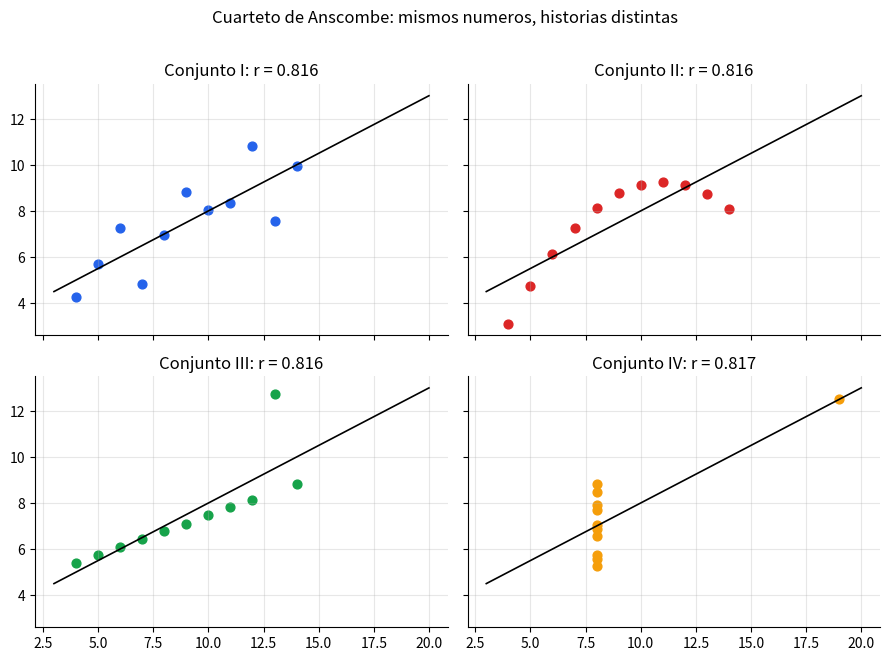
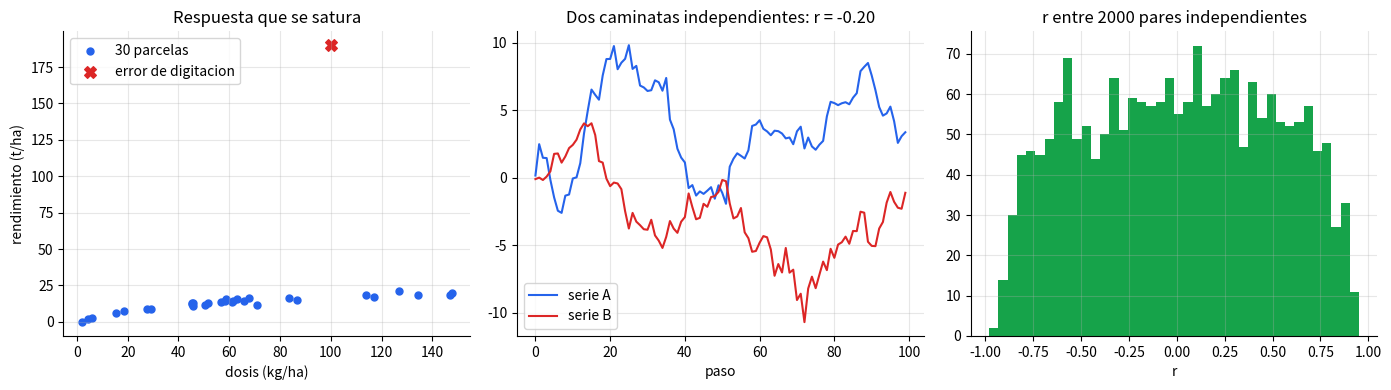

Python code for these plots, in order: (Note: this script raises an exception after producing the figures.)
# ============================================================
# Configuracion inicial
# ============================================================
# !pip install -q numpy pandas scipy statsmodels scikit-learn matplotlib

import warnings

import matplotlib.pyplot as plt
import numpy as np
import pandas as pd
from scipy import stats

warnings.filterwarnings("ignore")
SEED = 42
rng = np.random.default_rng(SEED)          # semilla fija: los resultados son reproducibles
plt.rcParams.update({"figure.figsize": (9, 5), "axes.grid": True, "grid.alpha": 0.3, "axes.spines.top": False, "axes.spines.right": False})
PALETA = ["#2563eb", "#dc2626", "#16a34a", "#f59e0b", "#7c3aed", "#0891b2", "#db2777", "#65a30d", "#78350f", "#475569"]
print(f"Entorno listo | numpy {np.__version__} | pandas {pd.__version__} | scipy {__import__('scipy').__version__}")

# ============================================================
# 1a. Pearson desde cero y el cuarteto de Anscombe (1973)
# ============================================================
def pearson(x, y):
    xc, yc = np.asarray(x, float) - np.mean(x), np.asarray(y, float) - np.mean(y)
    return (xc * yc).sum() / np.sqrt((xc ** 2).sum() * (yc ** 2).sum())

x123 = np.array([10, 8, 13, 9, 11, 14, 6, 4, 12, 7, 5], float)
anscombe = {
    "I":   (x123, np.array([8.04, 6.95, 7.58, 8.81, 8.33, 9.96, 7.24, 4.26, 10.84, 4.82, 5.68])),
    "II":  (x123, np.array([9.14, 8.14, 8.74, 8.77, 9.26, 8.10, 6.13, 3.10, 9.13, 7.26, 4.74])),
    "III": (x123, np.array([7.46, 6.77, 12.74, 7.11, 7.81, 8.84, 6.08, 5.39, 8.15, 6.42, 5.73])),
    "IV":  (np.array([8] * 7 + [19] + [8] * 3, float), np.array([6.58, 5.76, 7.71, 8.84, 8.47, 7.04, 5.25, 12.50, 5.56, 7.91, 6.89])),
}
filas = []
for nombre, (x_, y_) in anscombe.items():
    b1 = ((x_ - x_.mean()) * (y_ - y_.mean())).sum() / ((x_ - x_.mean()) ** 2).sum()
    b0 = y_.mean() - b1 * x_.mean()
    r_ = pearson(x_, y_)
    assert abs(r_ - np.corrcoef(x_, y_)[0, 1]) < 1e-12 and abs(r_ - stats.pearsonr(x_, y_)[0]) < 1e-12
    filas.append([x_.mean(), y_.mean(), x_.var(ddof=1), y_.var(ddof=1), r_, b0, b1, r_ ** 2])
tab = pd.DataFrame(filas, index=anscombe, columns=["media x", "media y", "var x", "var y", "r", "b0", "b1", "R2"])
print(tab.round(3).to_string())
assert (abs(tab["r"] - 0.816) < 0.001).all() and (abs(tab["b1"] - 0.5) < 0.01).all() and (abs(tab["b0"] - 3.0) < 0.01).all()   # los cuatro: mismos resumenes

fig, ax = plt.subplots(2, 2, figsize=(9, 6.5), sharex=True, sharey=True)
for a, (nombre, (x_, y_)), color in zip(ax.ravel(), anscombe.items(), PALETA):
    a.scatter(x_, y_, color=color, s=40); xx = np.array([3, 20]); a.plot(xx, tab.loc[nombre, "b0"] + tab.loc[nombre, "b1"] * xx, color="black", lw=1.2)
    a.set(title=f"Conjunto {nombre}: r = {tab.loc[nombre, 'r']:.3f}")
plt.suptitle("Cuarteto de Anscombe: mismos numeros, historias distintas", y=1.01); plt.tight_layout(); plt.show()

# ============================================================
# 1b. Spearman, Kendall, inferencia sobre r y correlaciones espurias
# ============================================================
def kendall_tau_b(x, y):
    """tau-b de Kendall: (concordantes - discordantes) / sqrt((n0 - empates_x)(n0 - empates_y))."""
    x, y = np.asarray(x, float), np.asarray(y, float); n = len(x)
    dx, dy = np.sign(x[:, None] - x[None, :]), np.sign(y[:, None] - y[None, :])
    S = np.triu(dx * dy, 1).sum()
    n0 = n * (n - 1) / 2
    tx, ty = np.triu(dx == 0, 1).sum(), np.triu(dy == 0, 1).sum()
    return S / np.sqrt((n0 - tx) * (n0 - ty))

def spearman(x, y):
    return pearson(stats.rankdata(x), stats.rankdata(y))                  # Spearman = Pearson de los rangos

def p_correlacion(r, n):
    t = r * np.sqrt((n - 2) / (1 - r ** 2))
    return 2 * stats.t.sf(abs(t), n - 2)

def ic_fisher(r, n, nivel=0.95):
    z, se = np.arctanh(r), 1 / np.sqrt(n - 3)
    q = stats.norm.ppf(1 - (1 - nivel) / 2)
    return np.tanh(z - q * se), np.tanh(z + q * se)

# --- Datos SINTETICOS: respuesta (t/ha) a la dosis de fertilizante (kg/ha), curva que se SATURA; 30 parcelas
rg = np.random.default_rng(404)
dosis = rg.uniform(0, 150, 30)
resp = 20 * (1 - np.exp(-dosis / 50)) + rg.normal(0, 1.2, 30)
dosis_a, resp_a = np.r_[dosis, 100.0], np.r_[resp, 190.0]                  # error de digitacion: se anoto 190 t/ha en vez de 19.0

filas = []
for nombre, (a, b) in {"sin error (n=30)": (dosis, resp), "con error de digitacion (n=31)": (dosis_a, resp_a)}.items():
    filas.append([nombre, pearson(a, b), spearman(a, b), kendall_tau_b(a, b)])
    assert abs(spearman(a, b) - stats.spearmanr(a, b)[0]) < 1e-12
    assert abs(kendall_tau_b(a, b) - stats.kendalltau(a, b)[0]) < 1e-12
    assert abs(p_correlacion(pearson(a, b), len(a)) - stats.pearsonr(a, b)[1]) < 1e-12
    assert abs(p_correlacion(spearman(a, b), len(a)) - stats.spearmanr(a, b)[1]) < 1e-12
print(pd.DataFrame(filas, columns=["conjunto", "Pearson", "Spearman", "Kendall tau-b"]).set_index("conjunto").round(3).to_string())
r0 = pearson(dosis, resp); lo, hi = ic_fisher(r0, 30)
print(f"\nPearson (sin error) = {r0:.3f}, p = {p_correlacion(r0, 30):.2e}, IC 95 % de Fisher = [{lo:.3f}, {hi:.3f}]")

# --- Correlacion espuria: dos caminatas aleatorias INDEPENDIENTES (100 pasos), 2000 pares
rg = np.random.default_rng(405)
A, B = rg.normal(size=(2000, 100)).cumsum(1), rg.normal(size=(2000, 100)).cumsum(1)
Ac, Bc = A - A.mean(1, keepdims=True), B - B.mean(1, keepdims=True)
r_esp = (Ac * Bc).sum(1) / np.sqrt((Ac ** 2).sum(1) * (Bc ** 2).sum(1))
p_esp = 2 * stats.t.sf(np.abs(r_esp * np.sqrt(98 / (1 - r_esp ** 2))), 98)
print(f"Caminatas independientes: |r| > 0.5 en {(np.abs(r_esp) > 0.5).mean():.1%} de los pares | prueba de rho = 0 'significativa' (p<0.05) en {(p_esp < 0.05).mean():.1%}")

fig, ax = plt.subplots(1, 3, figsize=(14, 4))
ax[0].scatter(dosis, resp, color=PALETA[0], s=25, label="30 parcelas"); ax[0].scatter(dosis_a[-1], resp_a[-1], color=PALETA[1], s=70, marker="X", label="error de digitacion"); ax[0].set(title="Respuesta que se satura", xlabel="dosis (kg/ha)", ylabel="rendimiento (t/ha)"); ax[0].legend()
ax[1].plot(A[0], color=PALETA[0], label="serie A"); ax[1].plot(B[0], color=PALETA[1], label="serie B"); ax[1].set(title=f"Dos caminatas independientes: r = {r_esp[0]:.2f}", xlabel="paso"); ax[1].legend()
ax[2].hist(r_esp, bins=40, color=PALETA[2]); ax[2].set(title="r entre 2000 pares independientes", xlabel="r"); plt.tight_layout(); plt.show()

assert (np.abs(r_esp) > 0.5).mean() > 0.3 and (p_esp < 0.05).mean() > 0.6          # la prueba 'rechaza' muchisimo mas que el 5 %

# Escribe tu código aquí

# p_limpio, p_atip = ...
# s_limpio, s_atip = ...
# cambio_p, cambio_s = ...


# ============================================================
# 2a. MCO desde cero: ajuste, inferencia e intervalos; verificacion con SciPy y statsmodels
# ============================================================
import statsmodels.api as sm

# --- Datos SINTETICOS: fertilizante nitrogenado (kg/ha) y rendimiento de papa (t/ha), 40 parcelas
# Modelo verdadero (conocido solo porque lo simulamos): beta0 = 12, beta1 = 0.07, sigma = 2.5
rg = np.random.default_rng(505)
x = rg.uniform(20, 140, 40)
y = 12 + 0.07 * x + rg.normal(0, 2.5, 40)

n = len(x); xb, yb = x.mean(), y.mean()
Sxx, Sxy, Syy = ((x - xb) ** 2).sum(), ((x - xb) * (y - yb)).sum(), ((y - yb) ** 2).sum()
b1 = Sxy / Sxx; b0 = yb - b1 * xb
yhat = b0 + b1 * x; e = y - yhat
SCE, SCR, SCT = (e ** 2).sum(), ((yhat - yb) ** 2).sum(), Syy
s2 = SCE / (n - 2)
ee_b1, ee_b0 = np.sqrt(s2 / Sxx), np.sqrt(s2 * (1 / n + xb ** 2 / Sxx))
tcrit = stats.t.ppf(0.975, n - 2)
R2 = SCR / SCT; F = SCR / s2
t_b1, t_b0 = b1 / ee_b1, b0 / ee_b0
p_b1, p_b0 = 2 * stats.t.sf(abs(t_b1), n - 2), 2 * stats.t.sf(abs(t_b0), n - 2)
ic_b1 = (b1 - tcrit * ee_b1, b1 + tcrit * ee_b1); ic_b0 = (b0 - tcrit * ee_b0, b0 + tcrit * ee_b0)

# propiedades algebraicas de los residuos de MCO
assert abs(e.sum()) < 1e-9 and abs((e * x).sum()) < 1e-8             # suman cero y son ortogonales a x
assert abs(SCT - (SCR + SCE)) < 1e-9 and abs(R2 - pearson(x, y) ** 2) < 1e-12 and abs(F - t_b1 ** 2) < 1e-9

# verificacion contra tres implementaciones independientes
lr = stats.linregress(x, y)
mod = sm.OLS(y, sm.add_constant(x)).fit()
beta_mat = np.linalg.lstsq(np.c_[np.ones(n), x], y, rcond=None)[0]       # forma matricial (se ve a fondo en el cuaderno 02)
assert np.allclose([b0, b1], [lr.intercept, lr.slope]) and np.allclose([b0, b1], mod.params) and np.allclose([b0, b1], beta_mat)
assert np.allclose([ee_b0, ee_b1], mod.bse) and np.allclose([p_b0, p_b1], mod.pvalues) and abs(R2 - mod.rsquared) < 1e-12 and abs(F - mod.fvalue) < 1e-8
assert np.allclose(mod.conf_int(), [ic_b0, ic_b1])

print(pd.DataFrame({"estimador": [b0, b1], "EE": [ee_b0, ee_b1], "t": [t_b0, t_b1], "p": [p_b0, p_b1], "IC 95 % inf": [ic_b0[0], ic_b1[0]], "IC 95 % sup": [ic_b0[1], ic_b1[1]], "verdadero": [12, 0.07]}, index=["intercepto", "pendiente"]).round(4).to_string())
print(f"\ns = {np.sqrt(s2):.3f} t/ha (verdadero: 2.5) | R2 = {R2:.3f} | F = {F:.1f} | SCT = {SCT:.1f} = SCR {SCR:.1f} + SCE {SCE:.1f}")

# --- Intervalos de confianza (media) y de prediccion (observacion nueva)
x0 = np.linspace(20, 140, 100)
fit0 = b0 + b1 * x0
ee_media = np.sqrt(s2 * (1 / n + (x0 - xb) ** 2 / Sxx)); ee_pred = np.sqrt(s2 * (1 + 1 / n + (x0 - xb) ** 2 / Sxx))
sf = mod.get_prediction(sm.add_constant(x0)).summary_frame(alpha=0.05)
assert np.allclose(fit0 - tcrit * ee_media, sf["mean_ci_lower"]) and np.allclose(fit0 + tcrit * ee_pred, sf["obs_ci_upper"])
dentro = ((y >= b0 + b1 * x - tcrit * np.sqrt(s2 * (1 + 1 / n + (x - xb) ** 2 / Sxx))) & (y <= b0 + b1 * x + tcrit * np.sqrt(s2 * (1 + 1 / n + (x - xb) ** 2 / Sxx)))).mean()
i100 = np.argmin(abs(x0 - 100))
print(f"En x0 = {x0[i100]:.0f} kg/ha: IC de la media = [{fit0[i100] - tcrit * ee_media[i100]:.2f}, {fit0[i100] + tcrit * ee_media[i100]:.2f}] (ancho {2 * tcrit * ee_media[i100]:.2f}) | de prediccion = [{fit0[i100] - tcrit * ee_pred[i100]:.2f}, {fit0[i100] + tcrit * ee_pred[i100]:.2f}] (ancho {2 * tcrit * ee_pred[i100]:.2f})")
print(f"Fraccion de las 40 parcelas dentro de su banda de prediccion del 95 %: {dentro:.1%}")

plt.figure(figsize=(9, 5))
plt.scatter(x, y, color=PALETA[0], s=30, label="parcelas (sinteticas)")
plt.plot(x0, fit0, color="black", label=f"MCO: y = {b0:.2f} + {b1:.3f} x")
plt.plot(x0, 12 + 0.07 * x0, color=PALETA[2], ls="--", label="recta verdadera")
plt.fill_between(x0, fit0 - tcrit * ee_media, fit0 + tcrit * ee_media, color=PALETA[1], alpha=0.35, label="IC 95 % de la media")
plt.fill_between(x0, fit0 - tcrit * ee_pred, fit0 + tcrit * ee_pred, color=PALETA[3], alpha=0.2, label="IC 95 % de prediccion")
plt.xlabel("fertilizante (kg/ha)"); plt.ylabel("rendimiento (t/ha)"); plt.title("Regresion lineal simple con bandas de confianza y de prediccion"); plt.legend(); plt.tight_layout(); plt.show()

# ============================================================
# 2b. Diagnostico de supuestos con residuos: tres situaciones
# ============================================================
from statsmodels.stats.diagnostic import het_breuschpagan

def ajusta(xx, yy):
    X = np.c_[np.ones(len(xx)), xx]
    beta = np.linalg.lstsq(X, yy, rcond=None)[0]
    ajust = X @ beta; res = yy - ajust
    return beta, ajust, res, 1 - (res ** 2).sum() / ((yy - yy.mean()) ** 2).sum(), X

rg = np.random.default_rng(506)
xs = rg.uniform(20, 140, 120)
casos = {
    "Supuestos OK": 12 + 0.07 * xs + rg.normal(0, 2.5, 120),
    "Relacion curva (se satura)": 28 * (1 - np.exp(-xs / 60)) + rg.normal(0, 1.0, 120),
    "Varianza crece con x": 12 + 0.07 * xs + rg.normal(0, 1, 120) * (0.02 * xs),
}
fig, ax = plt.subplots(2, 3, figsize=(14, 7))
filas = []
for j, (nombre, ys) in enumerate(casos.items()):
    beta, ajust, res, r2, X = ajusta(xs, ys)
    sw = stats.shapiro(res).pvalue; bp = het_breuschpagan(res, X)[1]
    # curvatura: prueba t del termino cuadratico al ajustar y ~ 1 + x + x^2
    bq = sm.OLS(ys, np.c_[X, (xs - xs.mean()) ** 2]).fit().pvalues[2]
    filas.append([nombre, r2, sw, bp, bq])
    ax[0, j].scatter(xs, ys, s=12, color=PALETA[j]); xl = np.array([20, 140]); ax[0, j].plot(xl, beta[0] + beta[1] * xl, "k"); ax[0, j].set(title=f"{nombre}  (R2 = {r2:.2f})")
    ax[1, j].scatter(ajust, res, s=12, color=PALETA[j]); ax[1, j].axhline(0, color="black"); ax[1, j].set(xlabel="valores ajustados", ylabel="residuos")
plt.tight_layout(); plt.show()
diag = pd.DataFrame(filas, columns=["escenario", "R2", "p Shapiro (normalidad)", "p Breusch-Pagan (varianza)", "p del termino cuadratico (curvatura)"]).set_index("escenario")
print(diag.round(4).to_string())

assert diag.loc["Supuestos OK", "p Breusch-Pagan (varianza)"] > 0.05 and diag.loc["Varianza crece con x", "p Breusch-Pagan (varianza)"] < 0.01
assert diag.loc["Relacion curva (se satura)", "R2"] > 0.85                                 # R2 alto y, aun asi, el modelo esta mal especificado
assert diag.loc["Relacion curva (se satura)", "p del termino cuadratico (curvatura)"] < 0.001 < 0.05 < diag.loc["Supuestos OK", "p del termino cuadratico (curvatura)"]

# Escribe tu código aquí

# tc = ...
# ic99_b1 = ...
# x_nuevo = 100
# fit_nuevo, ic_media, ic_pred = ...


# ============================================================
# 3a. Monte Carlo: insesgadez, cobertura y trampas (regresion a la media, atenuacion)
# ============================================================
def cobertura(X_dis, beta0, beta1, genera_error, reps=5000, seed=0):
    """Fraccion de IC 95 % de la pendiente que contiene beta1, mas media y desv. est. de b1-hat."""
    rg = np.random.default_rng(seed); n_ = len(X_dis); xc = X_dis - X_dis.mean(); Sxx_ = (xc ** 2).sum()
    Y = beta0 + beta1 * X_dis + genera_error(rg, (reps, n_))
    B1 = (xc * (Y - Y.mean(1, keepdims=True))).sum(1) / Sxx_
    B0 = Y.mean(1) - B1 * X_dis.mean()
    S2 = ((Y - B0[:, None] - B1[:, None] * X_dis) ** 2).sum(1) / (n_ - 2)
    q = stats.t.ppf(0.975, n_ - 2); mitad = q * np.sqrt(S2 / Sxx_)
    return ((B1 - mitad <= beta1) & (beta1 <= B1 + mitad)).mean(), B1.mean(), B1.std(), np.sqrt(2.5 ** 2 / Sxx_)

def ar1(phi, sigma):
    def gen(rg, size):
        E = np.empty(size); E[:, 0] = rg.normal(0, sigma / np.sqrt(1 - phi ** 2), size[0])
        for t_ in range(1, size[1]): E[:, t_] = phi * E[:, t_ - 1] + rg.normal(0, sigma, size[0])
        return E
    return gen

tiempo = np.arange(1, 41, dtype=float)
esc = {
    "Errores iid (x = fertilizante)": (x, lambda rg, s: rg.normal(0, 2.5, s), 0.07),
    "Varianza crece con x (x = fertilizante)": (x, lambda rg, s: rg.normal(0, 1, s) * (0.025 * x), 0.07),
    "Errores AR(1), phi = 0.7 (x = tiempo)": (tiempo, ar1(0.7, 1.0), 0.07),
}
filas = []
for nombre, (X_dis, gen, b1v) in esc.items():
    cob, media_b1, sd_b1, sd_teo = cobertura(X_dis, 12.0, b1v, gen, seed=1)
    filas.append([nombre, b1v, media_b1, sd_b1, cob])
tab = pd.DataFrame(filas, columns=["escenario", "beta1 verdadero", "media de b1-hat", "desv. est. de b1-hat", "cobertura del IC 95 %"]).set_index("escenario")
print(tab.round(4).to_string())
cob_iid, mb, sdb, sdteo = cobertura(x, 12.0, 0.07, lambda rg, s: rg.normal(0, 2.5, s), seed=1)
print(f"\nDesv. est. de b1-hat: simulada {sdb:.5f} | teorica sigma/sqrt(Sxx) = {sdteo:.5f}")
assert abs(mb - 0.07) < 0.001 and abs(sdb - sdteo) / sdteo < 0.05 and abs(cob_iid - 0.95) < 0.015       # insesgado, varianza teorica y 95 % de cobertura
assert tab["cobertura del IC 95 %"].iloc[2] < 0.85                                                         # con errores autocorrelacionados el IC 'del 95 %' no lo es

# --- IC de Fisher para r: cobertura bajo normalidad bivariada (rho = 0.5, n = 30)
rg = np.random.default_rng(2)
Z = rg.multivariate_normal([0, 0], [[1, 0.5], [0.5, 1]], size=(4000, 30))
rr = np.array([pearson(Z[i, :, 0], Z[i, :, 1]) for i in range(4000)])
lo_, hi_ = ic_fisher(rr, 30)
print(f"Cobertura del IC de Fisher para rho = 0.5 (n = 30, normal bivariada): {((lo_ <= 0.5) & (0.5 <= hi_)).mean():.1%}")

# --- Regresion a la media: padres e hijos (aqui, rendimiento de la parcela en dos anos)
rg = np.random.default_rng(3)
rho = 0.5; z1 = rg.normal(size=200_000); z2 = rho * z1 + np.sqrt(1 - rho ** 2) * rg.normal(size=200_000)
top = z1 >= np.quantile(z1, 0.90)
print(f"\nRegresion a la media: el 10 % mejor del ano 1 tiene media {z1[top].mean():.3f} sd; en el ano 2 su media baja a {z2[top].mean():.3f} sd (rho x ano 1 = {rho * z1[top].mean():.3f})")
assert abs(z2[top].mean() - rho * z1[top].mean()) < 0.02

# --- Atenuacion: error de medicion en x
rg = np.random.default_rng(4)
x_ver = rg.normal(size=200_000); y_obs = 2.0 * x_ver + rg.normal(size=200_000)
x_med = x_ver + rg.normal(0, 0.5, size=200_000)                              # x medida con error sd = 0.5 -> confiabilidad 1/(1+0.25) = 0.8
pend = lambda a, b: ((a - a.mean()) * (b - b.mean())).sum() / ((a - a.mean()) ** 2).sum()
print(f"Atenuacion: pendiente con x verdadera = {pend(x_ver, y_obs):.3f} | con x medida con error = {pend(x_med, y_obs):.3f} (teorico 2 x 0.8 = 1.600)")
assert abs(pend(x_med, y_obs) - 1.6) < 0.03

plt.figure(figsize=(8, 3.8))
plt.bar(range(3), tab["cobertura del IC 95 %"], color=PALETA[:3]); plt.axhline(0.95, color="black", ls="--")
plt.xticks(range(3), ["iid", "varianza\ncrece", "AR(1)\nx = tiempo"]); plt.ylabel("cobertura"); plt.title("Cobertura real de un IC 'del 95 %' para la pendiente"); plt.tight_layout(); plt.show()

# ============================================================
# 3b. Atipicos, Theil-Sen (regresion robusta no parametrica) y extrapolacion
# ============================================================
def theil_sen(x, y):
    """Pendiente = mediana de las pendientes de todos los pares; intercepto = med(y) - pendiente * med(x)."""
    i, j = np.triu_indices(len(x), 1); dx = x[j] - x[i]; ok = dx != 0
    m = np.median((y[j] - y[i])[ok] / dx[ok])
    return np.median(y) - m * np.median(x), m

rg = np.random.default_rng(606)
xc_ = np.sort(rg.uniform(0, 10, 25)); yc_ = 2 + 1.5 * xc_ + rg.normal(0, 1, 25)
xc_a = np.r_[xc_, 12.0, 13.0, 14.0]; yc_a = np.r_[yc_, 1.0, 0.5, 1.5]                # 3 fallas en x altos (sensor danado): contaminacion
ols = lambda a, b: (b.mean() - pend(a, b) * a.mean(), pend(a, b))
fits = {"MCO sin contaminar": ols(xc_, yc_), "MCO contaminado": ols(xc_a, yc_a), "Theil-Sen contaminado": theil_sen(xc_a, yc_a), "Theil-Sen sin contaminar": theil_sen(xc_, yc_)}
for k, (a0, a1) in fits.items(): print(f"{k:26s}: intercepto = {a0:6.2f} | pendiente = {a1:5.2f}   (verdadero: 2.00 y 1.50)")
ref = stats.theilslopes(yc_a, xc_a)
assert abs(fits["Theil-Sen contaminado"][1] - ref.slope) < 1e-12 and abs(fits["Theil-Sen contaminado"][0] - ref.intercept) < 1e-12
assert abs(fits["Theil-Sen contaminado"][1] - 1.5) < abs(fits["MCO contaminado"][1] - 1.5)

# Extrapolacion: ajuste lineal en [0, 60] a una respuesta que se satura, prediccion en 150
f_ver = lambda t: 20 * (1 - np.exp(-t / 50))
rg = np.random.default_rng(607); xe = rg.uniform(0, 60, 40); ye = f_ver(xe) + rg.normal(0, 0.7, 40)
a0, a1 = ols(xe, ye)
print(f"\nExtrapolacion: en x = 150 la recta predice {a0 + a1 * 150:.1f} t/ha, el verdadero es {f_ver(150):.1f} t/ha (error {a0 + a1 * 150 - f_ver(150):.1f})")
assert (a0 + a1 * 150) - f_ver(150) > 8

fig, ax = plt.subplots(1, 2, figsize=(12, 4.3))
ax[0].scatter(xc_, yc_, color=PALETA[0], s=25); ax[0].scatter(xc_a[-3:], yc_a[-3:], color=PALETA[1], marker="X", s=80, label="contaminacion")
xl = np.array([0, 14])
for (k, (a0_, a1_)), c, ls in zip([("MCO contaminado", fits["MCO contaminado"]), ("Theil-Sen contaminado", fits["Theil-Sen contaminado"]), ("MCO sin contaminar", fits["MCO sin contaminar"])], [PALETA[1], PALETA[2], "black"], ["-", "-", ":"]):
    ax[0].plot(xl, a0_ + a1_ * xl, color=c, ls=ls, label=k)
ax[0].set(title="Tres puntos malos arrastran a MCO", xlabel="x", ylabel="y"); ax[0].legend()
tt = np.linspace(0, 160, 200)
ax[1].scatter(xe, ye, color=PALETA[0], s=25, label="datos observados (0-60)"); ax[1].plot(tt, f_ver(tt), color=PALETA[2], label="verdad"); ax[1].plot(tt, a0 + a1 * tt, color=PALETA[1], label="recta ajustada")
ax[1].axvspan(60, 160, color="grey", alpha=0.12, label="fuera del rango"); ax[1].set(title="Extrapolar es apostar a que el modelo sigue valiendo", xlabel="dosis", ylabel="respuesta"); ax[1].legend()
plt.tight_layout(); plt.show()
